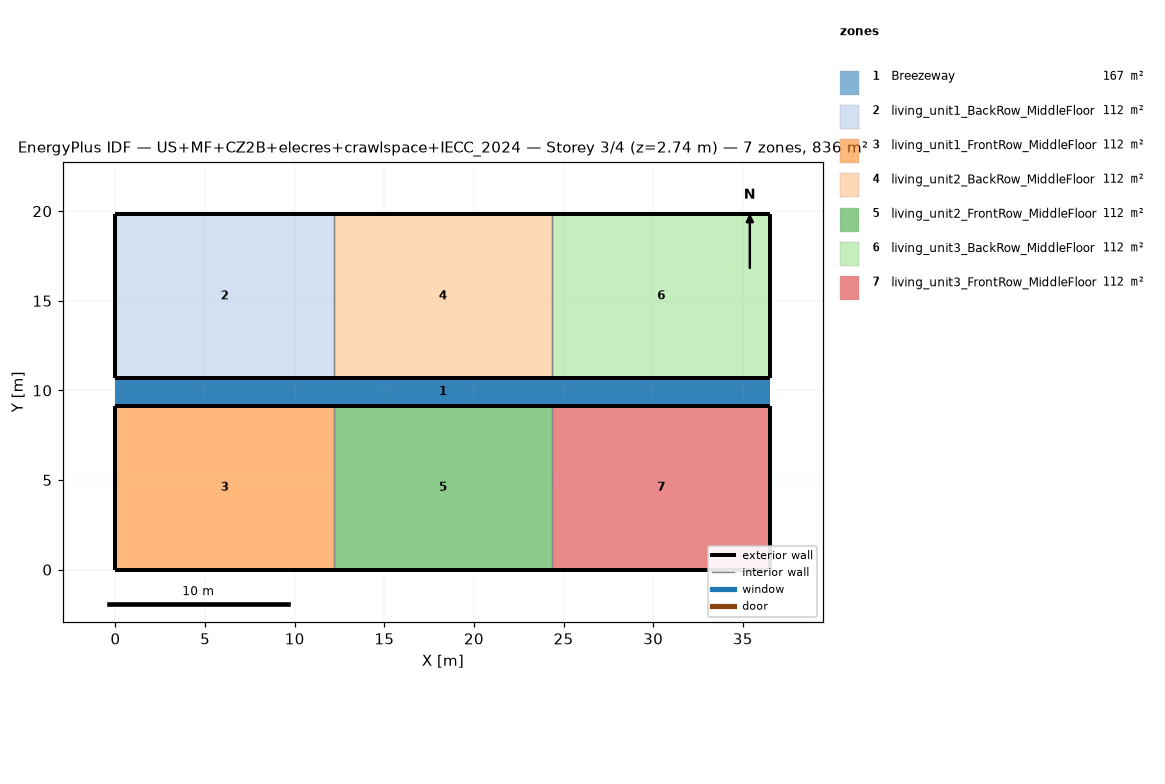
=== STOREY PLAN SPEC (per zone: floor XY polygon, exterior-wall plan segments, windows/doors) ===
zone 1: Breezeway  (167.0 m²)
  floor: (36.54, 9.16) (0.00, 9.16) (0.00, 10.68) (36.54, 10.68)
  floor: (36.54, 9.16) (0.00, 9.16) (0.00, 10.68) (36.54, 10.68)
  floor: (36.54, 9.16) (0.00, 9.16) (0.00, 10.68) (36.54, 10.68)
zone 2: living_unit1_BackRow_MiddleFloor  (111.5 m²)
  floor: (12.18, 10.68) (0.00, 10.68) (0.00, 19.84) (12.18, 19.84)
  exterior wall: (0.00, 10.68) – (12.18, 10.68)  [12.2 m]
  exterior wall: (12.18, 19.84) – (0.00, 19.84)  [12.2 m]
  exterior wall: (0.00, 19.84) – (0.00, 10.68)  [9.2 m]
  interior walls: 1
zone 3: living_unit1_FrontRow_MiddleFloor  (111.5 m²)
  floor: (12.18, 0.00) (0.00, 0.00) (0.00, 9.16) (12.18, 9.16)
  exterior wall: (0.00, 0.00) – (12.18, 0.00)  [12.2 m]
  exterior wall: (12.18, 9.16) – (0.00, 9.16)  [12.2 m]
  exterior wall: (0.00, 9.16) – (0.00, 0.00)  [9.2 m]
  interior walls: 1
zone 4: living_unit2_BackRow_MiddleFloor  (111.5 m²)
  floor: (24.36, 10.68) (12.18, 10.68) (12.18, 19.84) (24.36, 19.84)
  exterior wall: (12.18, 10.68) – (24.36, 10.68)  [12.2 m]
  exterior wall: (24.36, 19.84) – (12.18, 19.84)  [12.2 m]
  interior walls: 2
zone 5: living_unit2_FrontRow_MiddleFloor  (111.5 m²)
  floor: (24.36, 0.00) (12.18, 0.00) (12.18, 9.16) (24.36, 9.16)
  exterior wall: (12.18, 0.00) – (24.36, 0.00)  [12.2 m]
  exterior wall: (24.36, 9.16) – (12.18, 9.16)  [12.2 m]
  interior walls: 2
zone 6: living_unit3_BackRow_MiddleFloor  (111.5 m²)
  floor: (36.54, 10.68) (24.36, 10.68) (24.36, 19.84) (36.54, 19.84)
  exterior wall: (24.36, 10.68) – (36.54, 10.68)  [12.2 m]
  exterior wall: (36.54, 10.68) – (36.54, 19.84)  [9.2 m]
  exterior wall: (36.54, 19.84) – (24.36, 19.84)  [12.2 m]
  interior walls: 1
zone 7: living_unit3_FrontRow_MiddleFloor  (111.5 m²)
  floor: (36.54, 0.00) (24.36, 0.00) (24.36, 9.16) (36.54, 9.16)
  exterior wall: (24.36, 0.00) – (36.54, 0.00)  [12.2 m]
  exterior wall: (36.54, 0.00) – (36.54, 9.16)  [9.2 m]
  exterior wall: (36.54, 9.16) – (24.36, 9.16)  [12.2 m]
  interior walls: 1

=== DERIVED (storey summary) ===
Building: US+MF+CZ2B+elecres+crawlspace+IECC_2024
Storey: 3 of 4  (floor level z = 2.74 m)
Storey gross floor area: 836.2 m²
Zones on this storey: 7
  - Breezeway: floor 167.0 m²
  - living_unit1_BackRow_MiddleFloor: floor 111.5 m²; exterior wall 33.5 m (86.9 m²); WWR 0.0%
  - living_unit1_FrontRow_MiddleFloor: floor 111.5 m²; exterior wall 33.5 m (86.9 m²); WWR 0.0%
  - living_unit2_BackRow_MiddleFloor: floor 111.5 m²; exterior wall 24.4 m (63.1 m²); WWR 0.0%
  - living_unit2_FrontRow_MiddleFloor: floor 111.5 m²; exterior wall 24.4 m (63.1 m²); WWR 0.0%
  - living_unit3_BackRow_MiddleFloor: floor 111.5 m²; exterior wall 33.5 m (86.9 m²); WWR 0.0%
  - living_unit3_FrontRow_MiddleFloor: floor 111.5 m²; exterior wall 33.5 m (86.9 m²); WWR 0.0%
Zone adjacency (shared interzone walls):
  - living_unit1_BackRow_MiddleFloor ↔ living_unit2_BackRow_MiddleFloor
  - living_unit1_FrontRow_MiddleFloor ↔ living_unit2_FrontRow_MiddleFloor
  - living_unit2_BackRow_MiddleFloor ↔ living_unit3_BackRow_MiddleFloor
  - living_unit2_FrontRow_MiddleFloor ↔ living_unit3_FrontRow_MiddleFloor